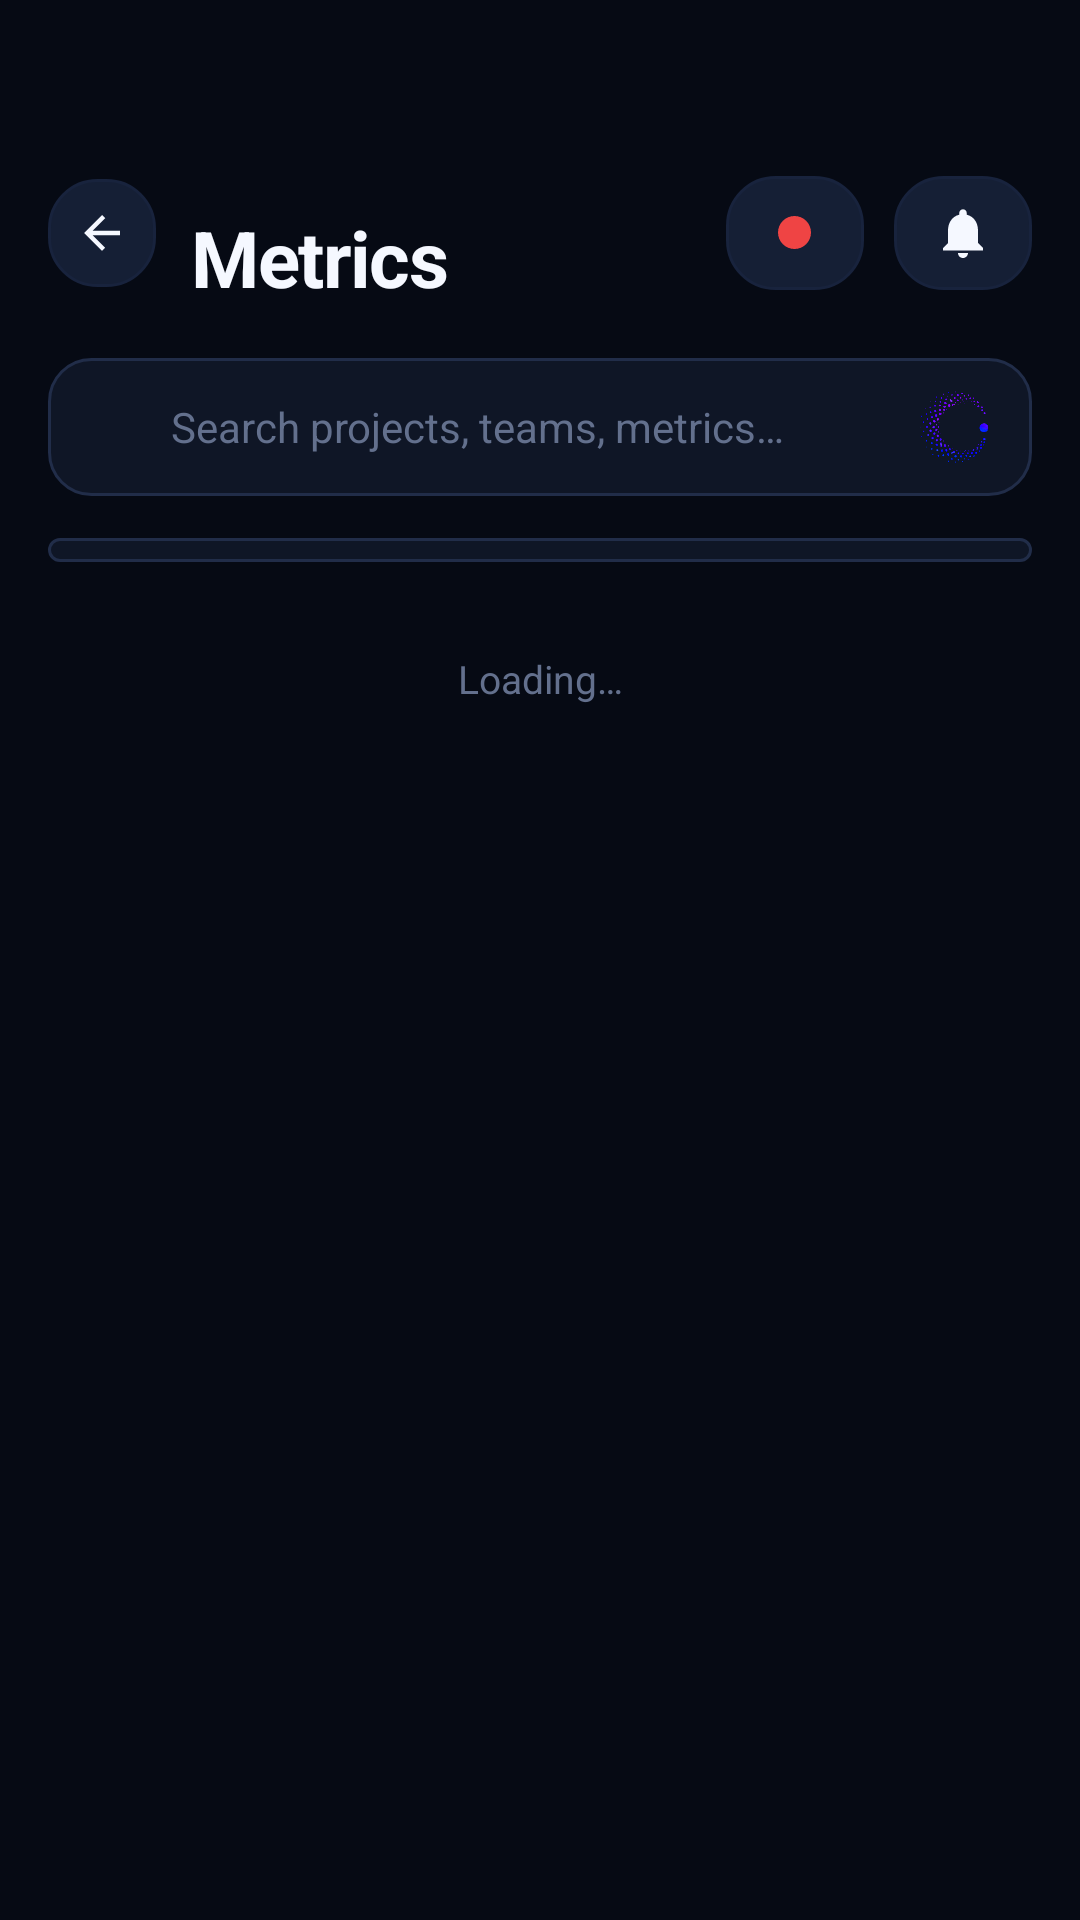

Layout XML and referenced resources for this Android screen:
<!-- AndroidManifest.xml: application theme Theme.Orphos -->
<!-- res/layout/fragment_company_metrics.xml -->
<?xml version="1.0" encoding="utf-8"?>
<androidx.core.widget.NestedScrollView xmlns:android="http://schemas.android.com/apk/res/android"
    xmlns:app="http://schemas.android.com/apk/res-auto"
    android:layout_width="match_parent"
    android:layout_height="match_parent"
    android:fillViewport="true"
    android:clipToPadding="false"
    android:scrollbars="none">

    <LinearLayout
        android:layout_width="match_parent"
        android:layout_height="wrap_content"
        android:orientation="vertical"
        android:paddingHorizontal="16dp"
        android:paddingTop="52dp"
        android:paddingBottom="120dp">

        
        <LinearLayout
            android:layout_width="match_parent"
            android:layout_height="wrap_content"
            android:gravity="center_vertical"
            android:orientation="horizontal">
            <FrameLayout
                android:id="@+id/cm_back"
                android:layout_width="36dp" android:layout_height="36dp"
                android:background="@drawable/card_bg_2"
                android:clickable="true" android:focusable="true"
                android:contentDescription="@string/nav_home">
                <ImageView android:layout_width="18dp" android:layout_height="18dp"
                    android:layout_gravity="center"
                    android:src="@drawable/ic_arrow_back" app:tint="@color/text" />
            </FrameLayout>
            <LinearLayout
                android:layout_width="0dp" android:layout_height="wrap_content" android:layout_weight="1"
                android:layout_marginStart="12dp" android:orientation="vertical">
                <TextView
                    android:id="@+id/cm_subtitle"
                    android:layout_width="wrap_content" android:layout_height="wrap_content"
                    android:textColor="@color/metric_label" android:textSize="12sp"
                    android:fontFamily="sans-serif-medium" />
                <TextView
                    android:id="@+id/cm_title"
                    android:layout_width="wrap_content" android:layout_height="wrap_content"
                    android:text="@string/nav_metrics"
                    android:textColor="@color/text" android:textSize="26sp" android:textStyle="bold"
                    android:letterSpacing="-0.02" />
            </LinearLayout>
            
            <FrameLayout android:id="@+id/btn_status" android:layout_width="46dp" android:layout_height="38dp"
                android:background="@drawable/card_bg_2" android:clickable="true" android:focusable="true">
                <View android:id="@+id/status_dot" android:layout_width="11dp" android:layout_height="11dp" android:layout_gravity="center"
                    android:background="@drawable/circle_icon" android:backgroundTint="@color/status_busy" />
            </FrameLayout>
            <FrameLayout android:id="@+id/btn_bell" android:layout_width="46dp" android:layout_height="38dp"
                android:layout_marginStart="10dp" android:background="@drawable/card_bg_2"
                android:clickable="true" android:focusable="true">
                <ImageView android:layout_width="20dp" android:layout_height="20dp" android:layout_gravity="center"
                    android:src="@drawable/ic_bell" app:tint="@color/text" />
                <View android:id="@+id/bell_badge" android:visibility="gone"
                    android:layout_width="7dp" android:layout_height="7dp" android:layout_gravity="top|end"
                    android:layout_marginTop="9dp" android:layout_marginEnd="12dp"
                    android:background="@drawable/circle_icon" android:backgroundTint="@color/red" />
            </FrameLayout>
        </LinearLayout>

        
        <LinearLayout
            android:id="@+id/cm_search"
            android:layout_width="match_parent" android:layout_height="46dp" android:layout_marginTop="16dp"
            android:background="@drawable/bg_segment" android:clickable="true" android:focusable="true"
            android:gravity="center_vertical"
            android:orientation="horizontal" android:paddingHorizontal="14dp">
            <ImageView android:layout_width="17dp" android:layout_height="17dp"
                android:src="@drawable/ic_search" app:tint="@color/text_muted" />
            <EditText android:id="@+id/search_input" style="@style/SearchInput"
                android:layout_marginStart="10dp" android:hint="@string/cm_search_hint" />
            <ImageView android:id="@+id/search_orb" style="@style/SearchOrb"
                android:layout_width="24dp" android:layout_height="24dp" />
        </LinearLayout>

        
        <LinearLayout
            android:id="@+id/cm_tabs"
            android:layout_width="match_parent" android:layout_height="wrap_content"
            android:layout_marginTop="14dp" android:padding="4dp"
            android:background="@drawable/bg_segment" android:orientation="horizontal" />

        
        <LinearLayout
            android:id="@+id/cm_tiles"
            android:layout_width="match_parent" android:layout_height="wrap_content"
            android:layout_marginTop="14dp" android:orientation="horizontal" />

        <TextView
            android:id="@+id/cm_status"
            android:layout_width="match_parent" android:layout_height="wrap_content"
            android:layout_marginTop="16dp" android:gravity="center"
            android:text="@string/loading" android:textColor="@color/text_muted" android:textSize="13sp" />

        <LinearLayout
            android:id="@+id/cm_content"
            android:layout_width="match_parent" android:layout_height="wrap_content"
            android:layout_marginTop="4dp" android:orientation="vertical" />
    </LinearLayout>
</androidx.core.widget.NestedScrollView>
<!-- resources referenced by this layout -->
<resources>
  <color name="metric_label">#7D89A6</color>
  <color name="red">#F0524B</color>
  <color name="status_busy">#EF4444</color>
  <color name="text">#F5F8FF</color>
  <color name="text_muted">#63708D</color>
  <!-- drawable bg_segment (drawable) -->
  <?xml version="1.0" encoding="utf-8"?>
  <shape xmlns:android="http://schemas.android.com/apk/res/android" android:shape="rectangle">
      <corners android:radius="14dp" />
      <solid android:color="@color/surface" />
      <stroke android:width="1dp" android:color="@color/border" />
  </shape>
  <!-- drawable card_bg_2 (drawable) -->
  <?xml version="1.0" encoding="utf-8"?>
  <shape xmlns:android="http://schemas.android.com/apk/res/android" android:shape="rectangle">
      <corners android:radius="16dp" />
      <solid android:color="@color/surface_2" />
      <stroke android:width="1dp" android:color="@color/border_soft" />
  </shape>
  <!-- drawable circle_icon (drawable) -->
  <?xml version="1.0" encoding="utf-8"?>
  <shape xmlns:android="http://schemas.android.com/apk/res/android" android:shape="oval">
      <solid android:color="@color/surface_3" />
  </shape>
  <!-- drawable ic_arrow_back (drawable) -->
  <vector xmlns:android="http://schemas.android.com/apk/res/android"
      android:width="24dp" android:height="24dp"
      android:viewportWidth="24" android:viewportHeight="24"
      android:tint="?attr/colorOnSurface">
      <path android:fillColor="#FF000000"
          android:pathData="M20,11H7.83l5.59,-5.59L12,4l-8,8 8,8 1.41,-1.41L7.83,13H20v-2z" />
  </vector>
  <!-- drawable ic_bell (drawable) -->
  <vector xmlns:android="http://schemas.android.com/apk/res/android"
      android:width="24dp" android:height="24dp"
      android:viewportWidth="24" android:viewportHeight="24">
      <path android:fillColor="#FF000000"
          android:pathData="M12,22c1.1,0 2,-0.9 2,-2h-4c0,1.1 0.89,2 2,2zM18,16v-5c0,-3.07 -1.63,-5.64 -4.5,-6.32L13.5,4c0,-0.83 -0.67,-1.5 -1.5,-1.5s-1.5,0.67 -1.5,1.5v0.68C7.64,5.36 6,7.92 6,11v5l-2,2v1h16v-1l-2,-2z" />
  </vector>
  <string name="cm_search_hint">Search projects, teams, metrics…</string>
  <string name="loading">Loading…</string>
  <string name="nav_home">Home</string>
  <string name="nav_metrics">Metrics</string>
  <style name="SearchOrb" parent="">
          <item name="android:layout_width">26dp</item>
          <item name="android:layout_height">26dp</item>
          <item name="android:layout_marginStart">8dp</item>
          <item name="android:src">@drawable/orphos_orb</item>
          <item name="android:contentDescription">@string/voice_ask</item>
          <item name="android:background">?attr/selectableItemBackgroundBorderless</item>
          <item name="android:clickable">true</item>
          <item name="android:focusable">true</item>
      </style>
  <color name="surface">#0F1626</color>
  <color name="border">#212D49</color>
  <color name="surface_2">#151F35</color>
  <color name="border_soft">#18233D</color>
  <color name="surface_3">#1B2742</color>
  <string name="voice_ask">Ask Orphos</string>
  <color name="primary">#2F6BFF</color>
  <color name="on_primary">#FFFFFF</color>
  <color name="md_primary_container_light">#14213F</color>
  <color name="md_on_primary_container_light">#CFE0FF</color>
  <color name="brand_purple">#9B6BFF</color>
  <color name="md_on_secondary_container_light">#AAC0EC</color>
  <color name="green">#2FD08A</color>
  <color name="bg">#060A14</color>
  <color name="text_secondary">#94A2C2</color>
</resources>
